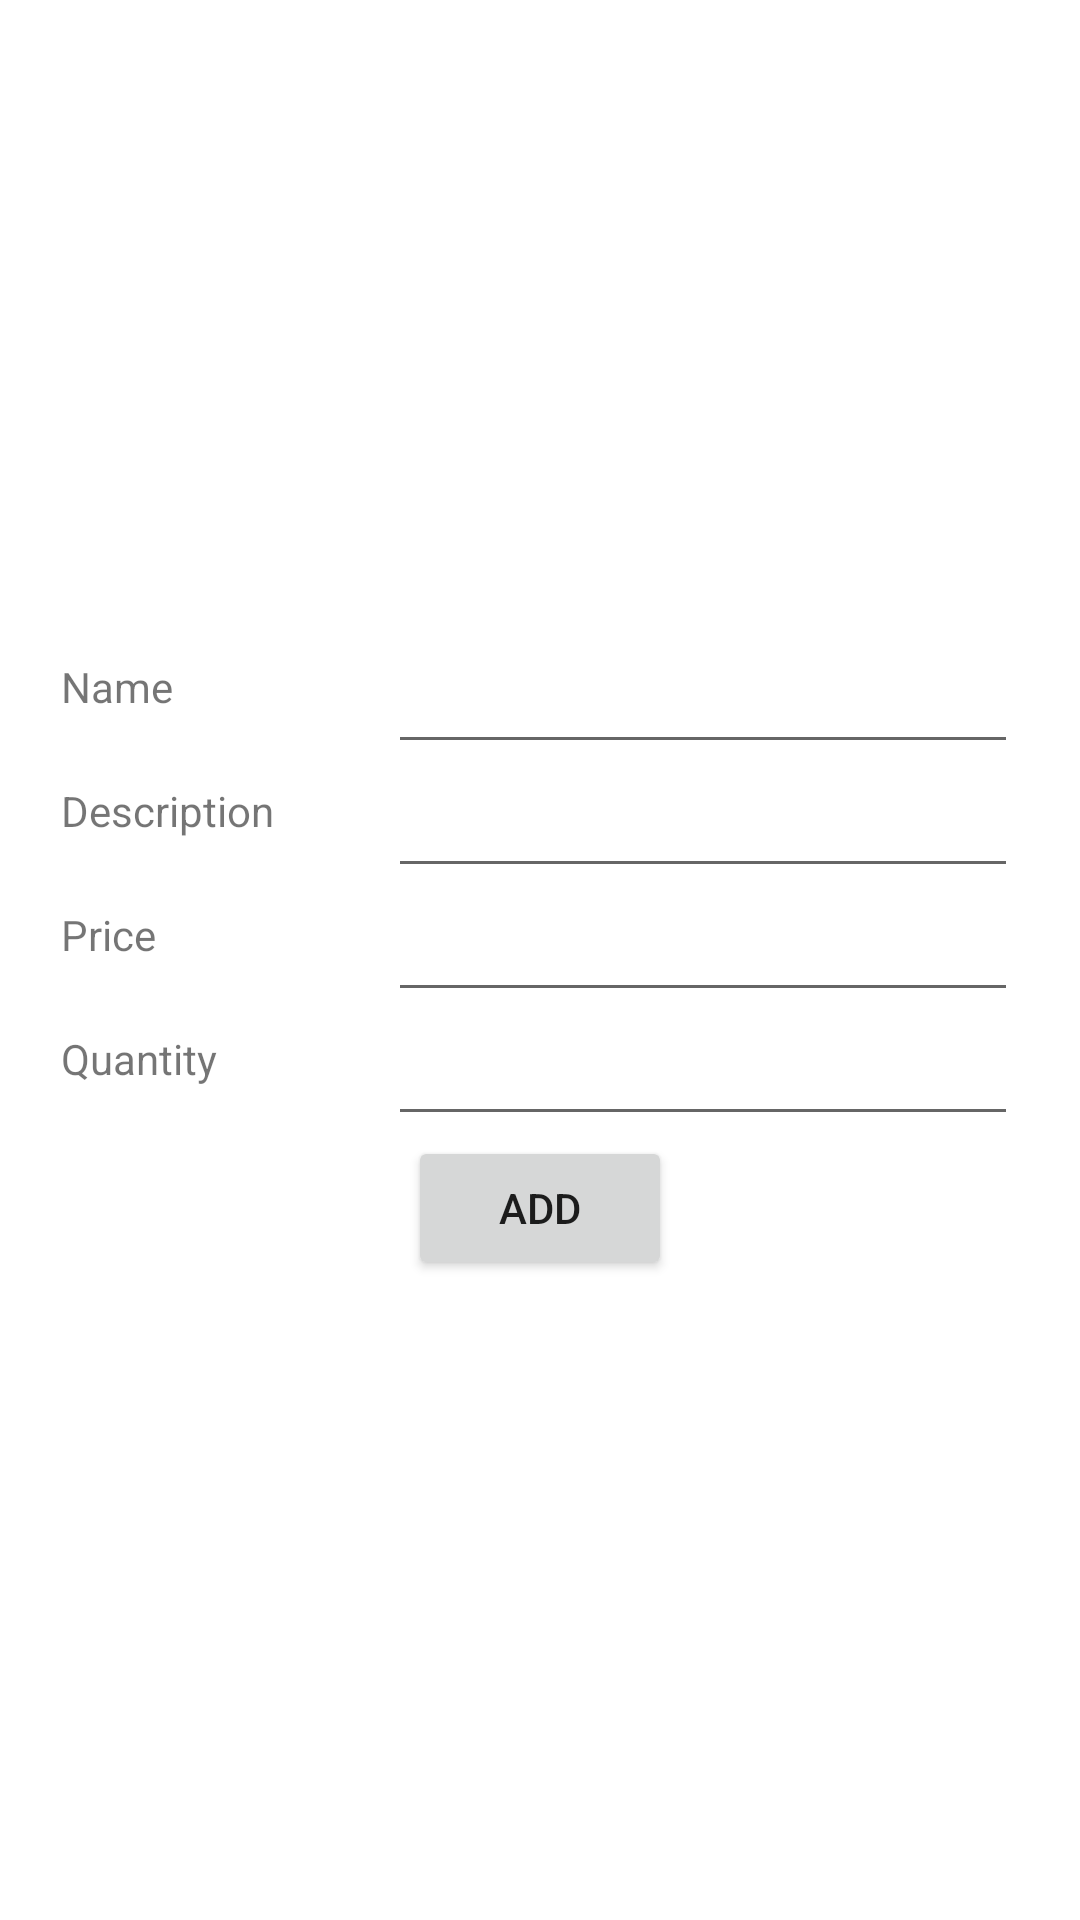

The Android layout XML behind this screen, and the referenced resources:
<!-- AndroidManifest.xml: application theme Theme.SelfBilling -->
<!-- res/layout/activity_addproduct.xml -->
<?xml version="1.0" encoding="utf-8"?>
<LinearLayout xmlns:android="http://schemas.android.com/apk/res/android"
    xmlns:app="http://schemas.android.com/apk/res-auto"
    xmlns:tools="http://schemas.android.com/tools"
    android:layout_width="match_parent"
    android:layout_height="match_parent"
    android:gravity="center"
    android:orientation="vertical"
    tools:context=".Addproduct">

    <TableRow
        android:layout_width="match_parent"
        android:layout_height="wrap_content"
        android:gravity="center">

        <ImageView
            android:id="@+id/imageView"
            android:layout_width="wrap_content"
            android:layout_height="wrap_content"
            tools:srcCompat="@tools:sample/avatars" />
    </TableRow>

    <TableRow
        android:layout_width="match_parent"
        android:layout_height="wrap_content"
        android:gravity="center">

        <TextView
            android:id="@+id/textView1"
            android:layout_width="109dp"
            android:layout_height="29dp"
            android:text="Name" />

        <EditText
            android:id="@+id/editTextTextPersonName1"
            android:layout_width="wrap_content"
            android:layout_height="wrap_content"
            android:ems="10"
            android:inputType="textPersonName" />
    </TableRow>

    <TableRow
        android:layout_width="match_parent"
        android:layout_height="wrap_content"
        android:gravity="center">

        <TextView
            android:id="@+id/textView2"
            android:layout_width="109dp"
            android:layout_height="29dp"
            android:text="Description" />

        <EditText
            android:id="@+id/editTextTextPersonName2"
            android:layout_width="wrap_content"
            android:layout_height="wrap_content"
            android:ems="10"
            android:inputType="textPersonName" />
    </TableRow>

    <TableRow
        android:layout_width="match_parent"
        android:layout_height="wrap_content"
        android:gravity="center">

        <TextView
            android:id="@+id/textView3"
            android:layout_width="109dp"
            android:layout_height="29dp"
            android:text="Price" />

        <EditText
            android:id="@+id/editTextTextPersonName3"
            android:layout_width="wrap_content"
            android:layout_height="wrap_content"
            android:ems="10"
            android:inputType="textPersonName" />
    </TableRow>

    <TableRow
        android:layout_width="match_parent"
        android:layout_height="wrap_content"
        android:gravity="center">

        <TextView
            android:id="@+id/textView4"
            android:layout_width="109dp"
            android:layout_height="29dp"
            android:text="Quantity" />

        <EditText
            android:id="@+id/editTextTextPersonName4"
            android:layout_width="wrap_content"
            android:layout_height="wrap_content"
            android:ems="10"
            android:inputType="textPersonName" />
    </TableRow>

    <TableRow
        android:layout_width="match_parent"
        android:layout_height="wrap_content"
        android:gravity="center">

        <Button
            android:id="@+id/button10"
            android:layout_width="wrap_content"
            android:layout_height="wrap_content"
            android:text="Add" />
    </TableRow>


</LinearLayout>
<!-- resources referenced by this layout -->
<resources>
  <style name="Theme.SelfBilling" parent="Theme.MaterialComponents.DayNight.DarkActionBar">
          
          <item name="colorPrimary">@color/purple_500</item>
          <item name="colorPrimaryVariant">@color/purple_700</item>
          <item name="colorOnPrimary">@color/white</item>
          
          <item name="colorSecondary">@color/teal_200</item>
          <item name="colorSecondaryVariant">@color/teal_700</item>
          <item name="colorOnSecondary">@color/black</item>
          
          <item name="android:statusBarColor" tools:targetApi="l">?attr/colorPrimaryVariant</item>
          
      </style>
  <!-- not gathered from this repository: default colours our renderer supplied (Android Studio template values) -->
  <color name="purple_500">#FF6200EE</color>
  <color name="purple_700">#FF3700B3</color>
  <color name="teal_200">#FF03DAC5</color>
  <color name="teal_700">#FF018786</color>
  <color name="black">#FF000000</color>
  <color name="white">#FFFFFFFF</color>
</resources>
